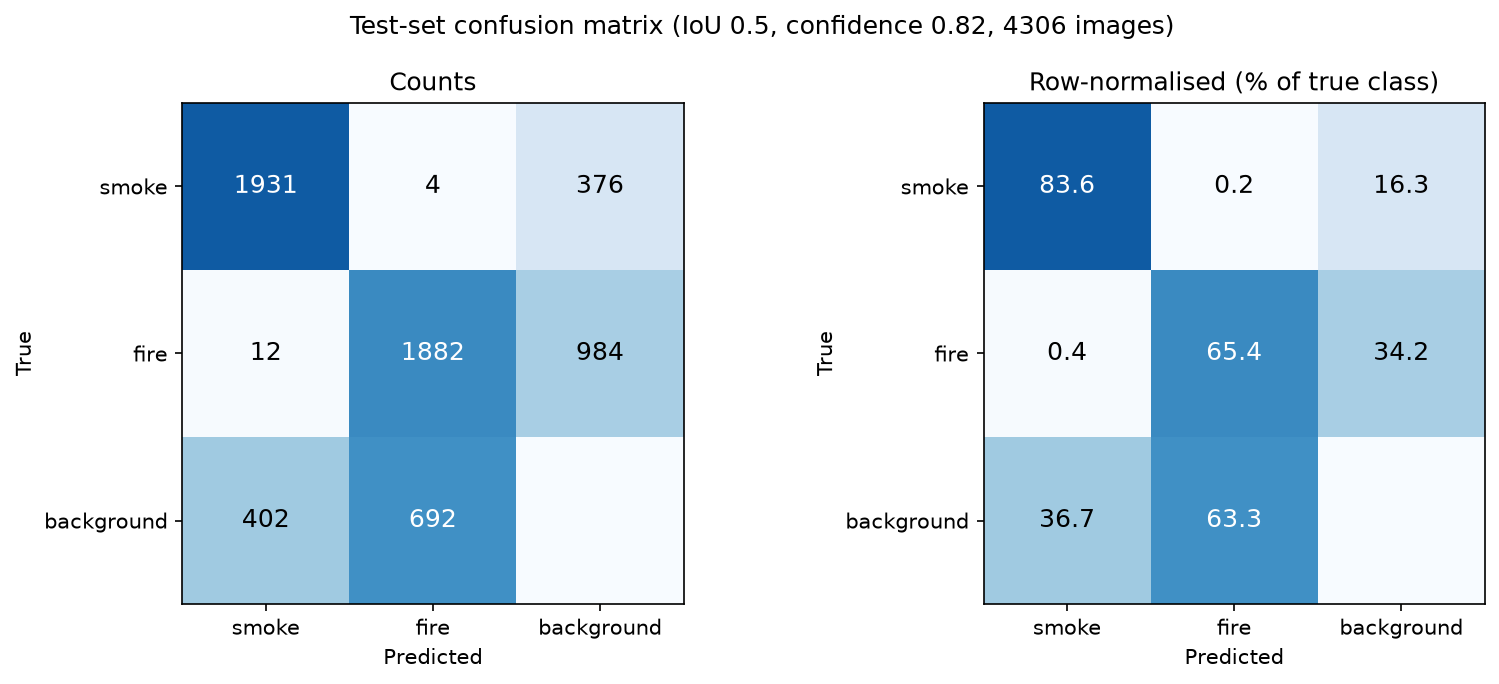

Data behind this chart, as committed beside it:
, pred smoke, pred fire, pred background
true smoke, 1931, 4, 376
true fire, 12, 1882, 984
true background, 402, 692, 0
